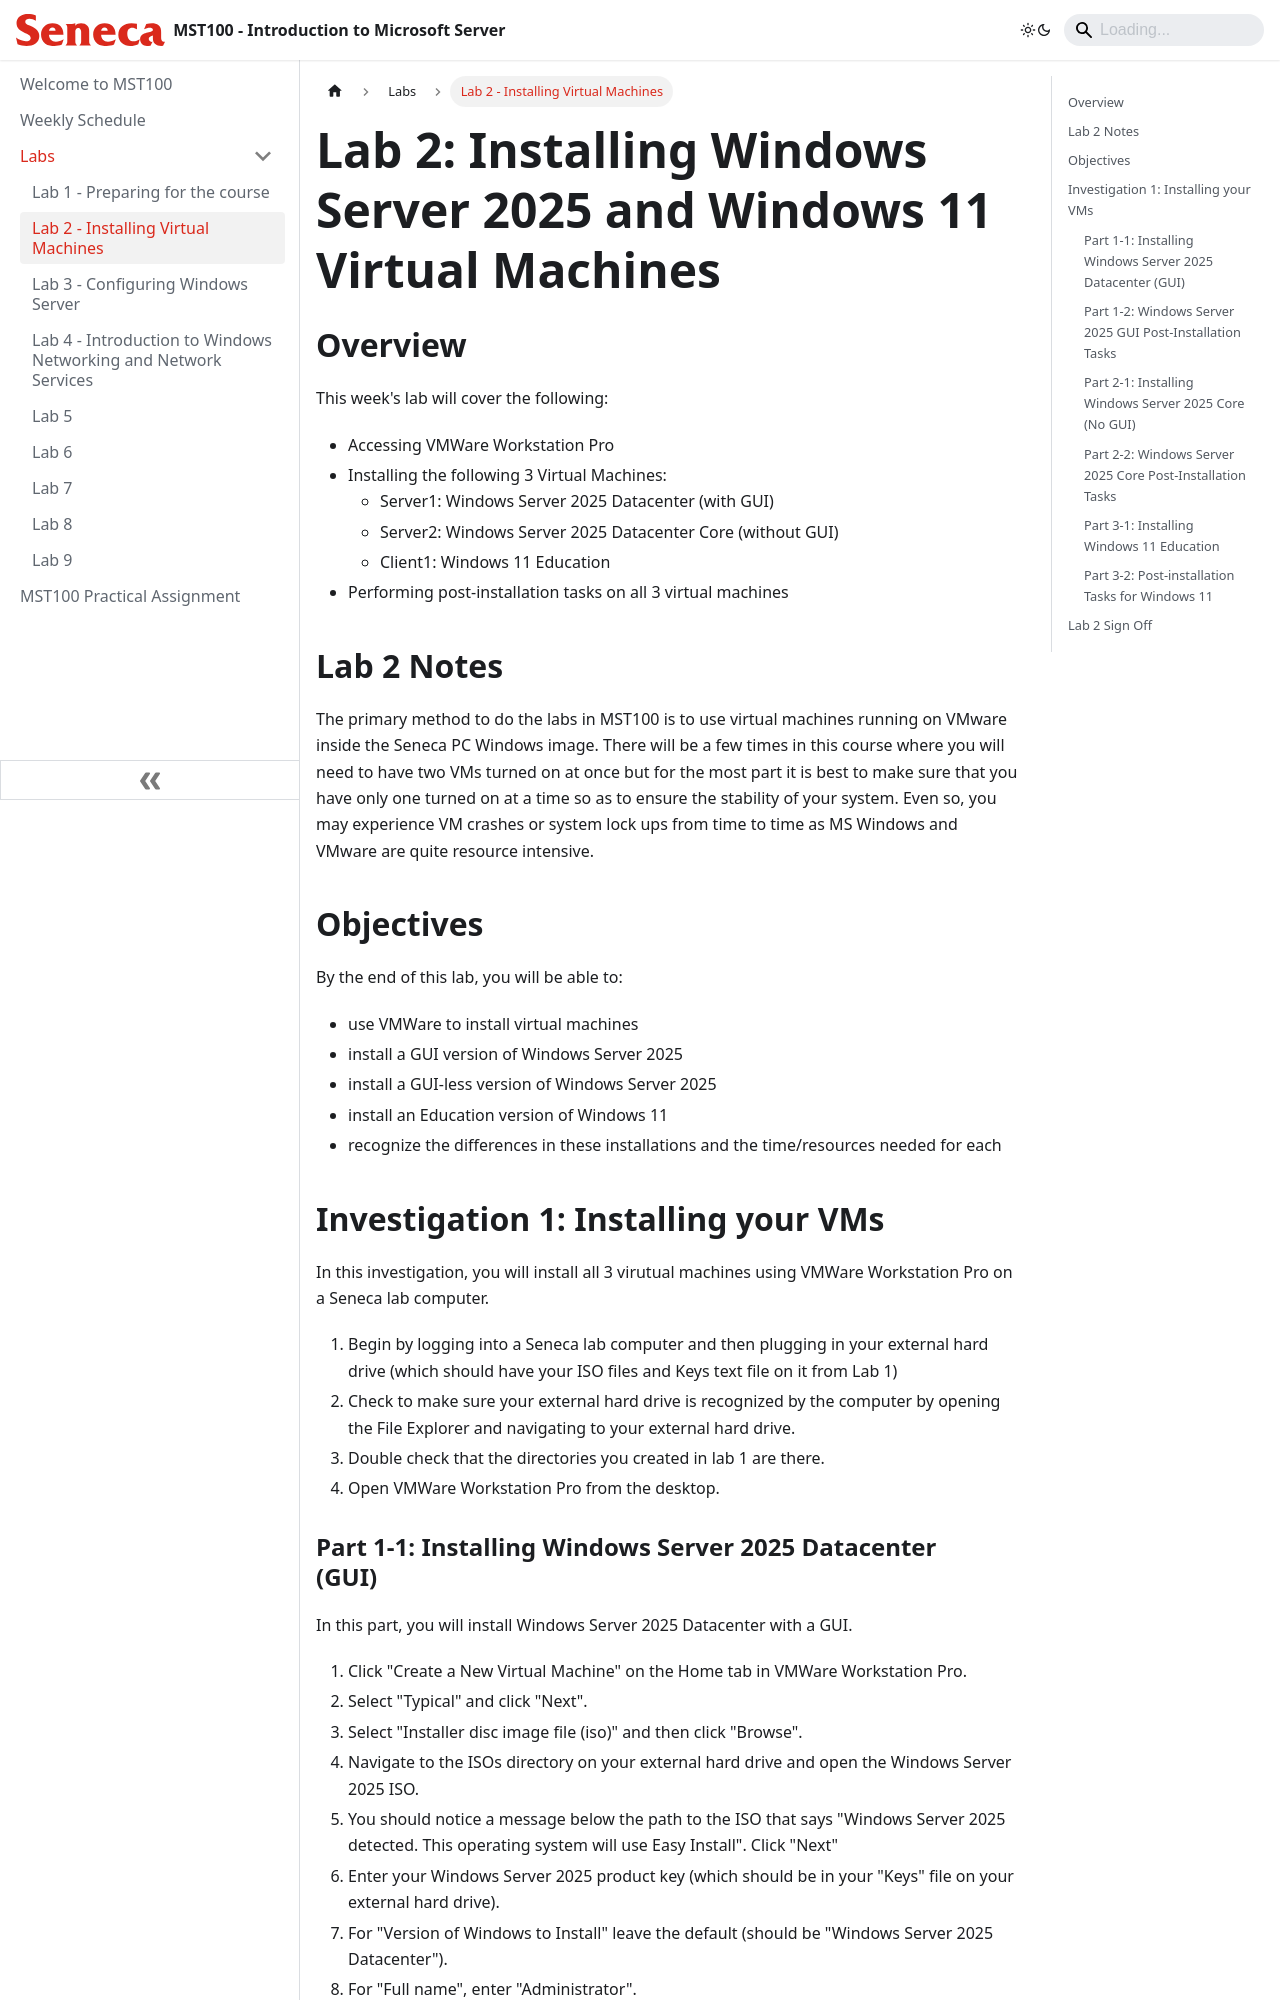

repository: hheim16/MST100 · page: Labs/lab2.html · generator: docusaurus

---
id: lab2
title: Lab 2 - Installing Virtual Machines
sidebar_position: 2
description: Installing 3 virtual machines that will be used for the rest of the course.
---

# Lab 2: Installing Windows Server 2025 and Windows 11 Virtual Machines

## Overview

This week's lab will cover the following:

- Accessing VMWare Workstation Pro
- Installing the following 3 Virtual Machines:
  - Server1: Windows Server 2025 Datacenter (with GUI)
  - Server2: Windows Server 2025 Datacenter Core (without GUI)
  - Client1: Windows 11 Education   
- Performing post-installation tasks on all 3 virtual machines

## Lab 2 Notes

The primary method to do the labs in MST100 is to use virtual machines running on VMware inside the Seneca PC Windows image. There will be a few times in this course where you will need to have two VMs turned on at once but for the most part it is best to make sure that you have only one turned on at a time so as to ensure the stability of your system. Even so, you may experience VM crashes or system lock ups from time to time as MS Windows and VMware are quite resource intensive.

## Objectives

By the end of this lab, you will be able to:

- use VMWare to install virtual machines
- install a GUI version of Windows Server 2025
- install a GUI-less version of Windows Server 2025
- install an Education version of Windows 11
- recognize the differences in these installations and the time/resources needed for each

## Investigation 1: Installing your VMs

In this investigation, you will install all 3 virutual machines using VMWare Workstation Pro on a Seneca lab computer.

1. Begin by logging into a Seneca lab computer and then plugging in your external hard drive (which should have your ISO files and Keys text file on it from Lab 1)
2. Check to make sure your external hard drive is recognized by the computer by opening the File Explorer and navigating to your external hard drive.
3. Double check that the directories you created in lab 1 are there.
4. Open VMWare Workstation Pro from the desktop.
